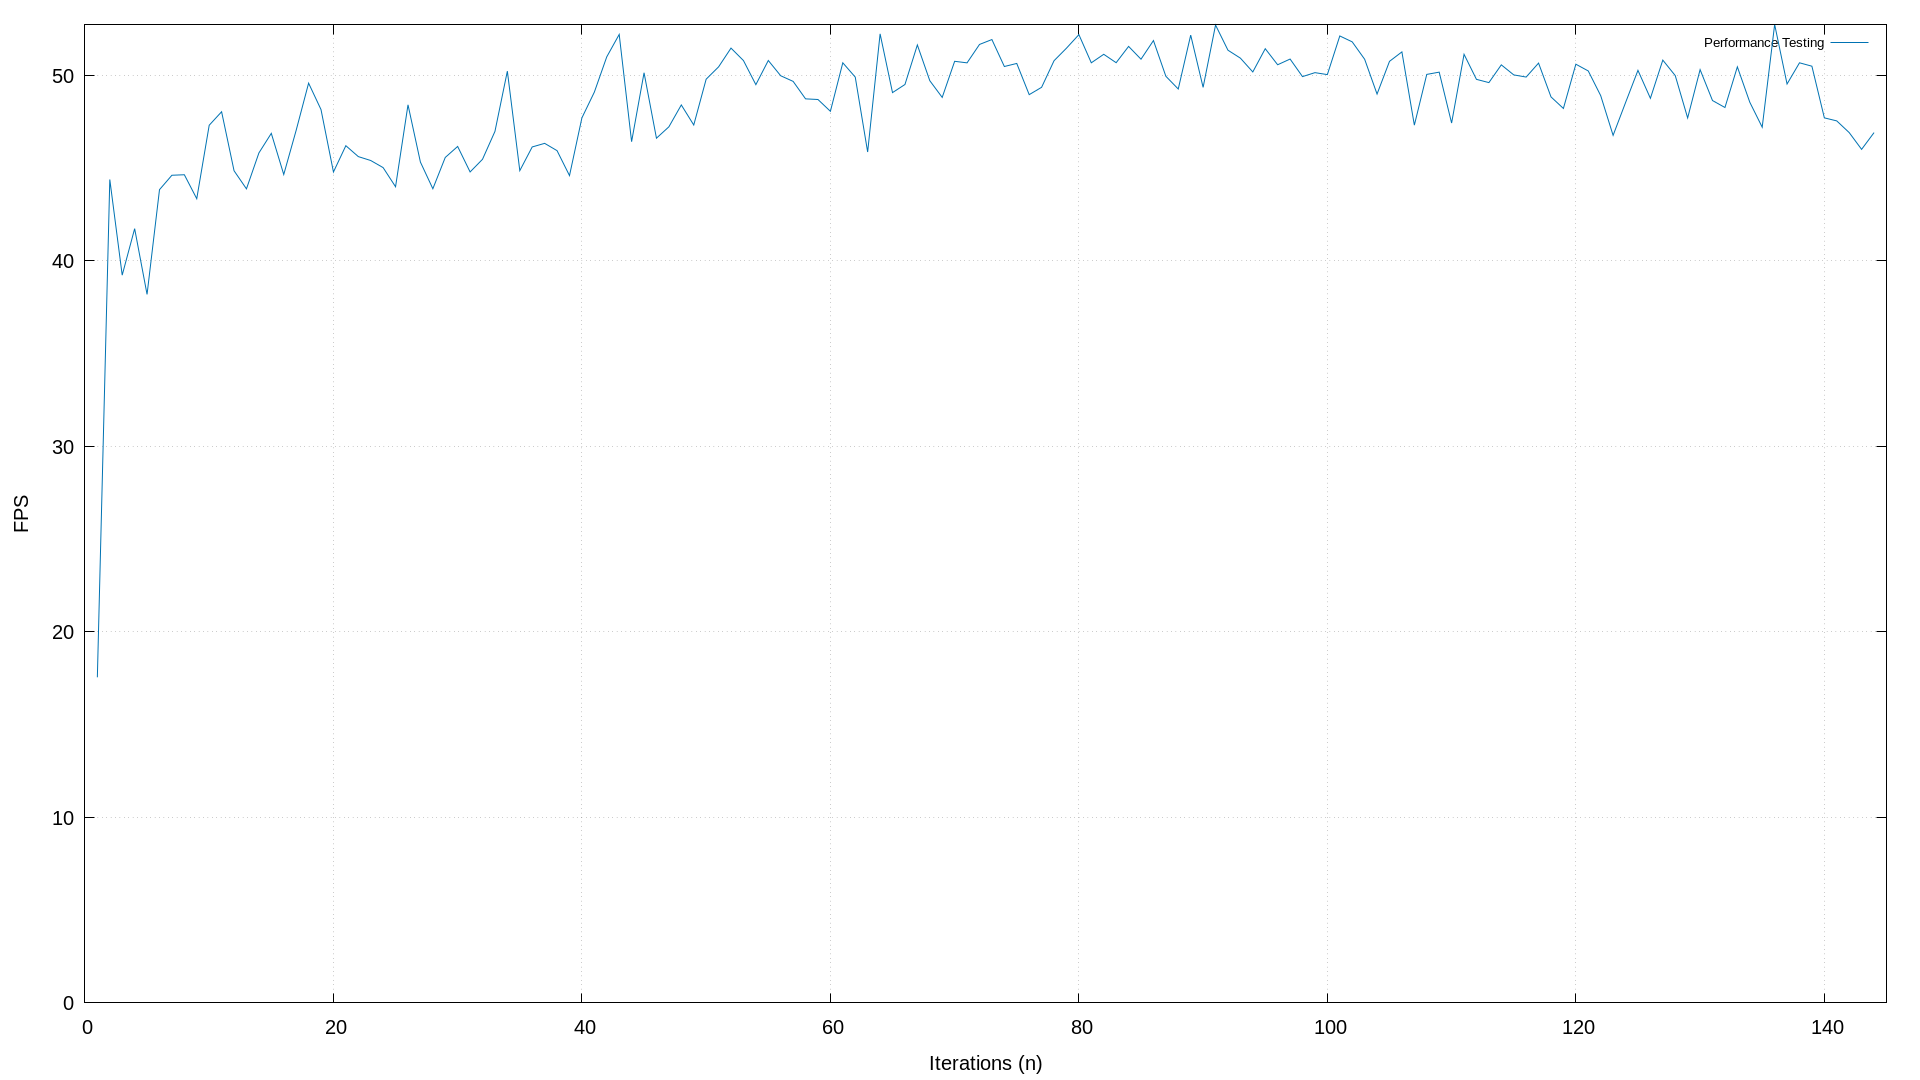

Data behind this chart, as committed beside it:
1.000000; 0.056977; 
2; 0.02253; 
3; 0.02549; 
4; 0.02396; 
5; 0.02618; 
6; 0.02281; 
7; 0.02242; 
8; 0.0224; 
9; 0.02307; 
10; 0.02114; 
11; 0.02082; 
12; 0.02229; 
13; 0.02279; 
14; 0.02183; 
15; 0.02133; 
16; 0.02239; 
17; 0.02126; 
18; 0.02017; 
19; 0.02077; 
20; 0.02233; 
21; 0.02164; 
22; 0.02192; 
23; 0.02202; 
24; 0.02221; 
25; 0.02273; 
26; 0.02066; 
27; 0.02206; 
28; 0.02279; 
29; 0.02194; 
30; 0.02166; 
31; 0.02233; 
32; 0.02199; 
33; 0.02129; 
34; 0.01991; 
35; 0.02229; 
36; 0.02167; 
37; 0.02158; 
38; 0.02177; 
39; 0.02242; 
40; 0.02096; 
41; 0.02037; 
42; 0.01961; 
43; 0.01916; 
44; 0.02154; 
45; 0.01995; 
46; 0.02145; 
47; 0.02117; 
48; 0.02066; 
49; 0.02113; 
50; 0.02008; 
51; 0.01982; 
52; 0.01943; 
53; 0.01969; 
54; 0.0202; 
55; 0.01969; 
56; 0.02001; 
57; 0.02013; 
58; 0.02052; 
59; 0.02054; 
60; 0.02081; 
61; 0.01973; 
... 83 more rows
